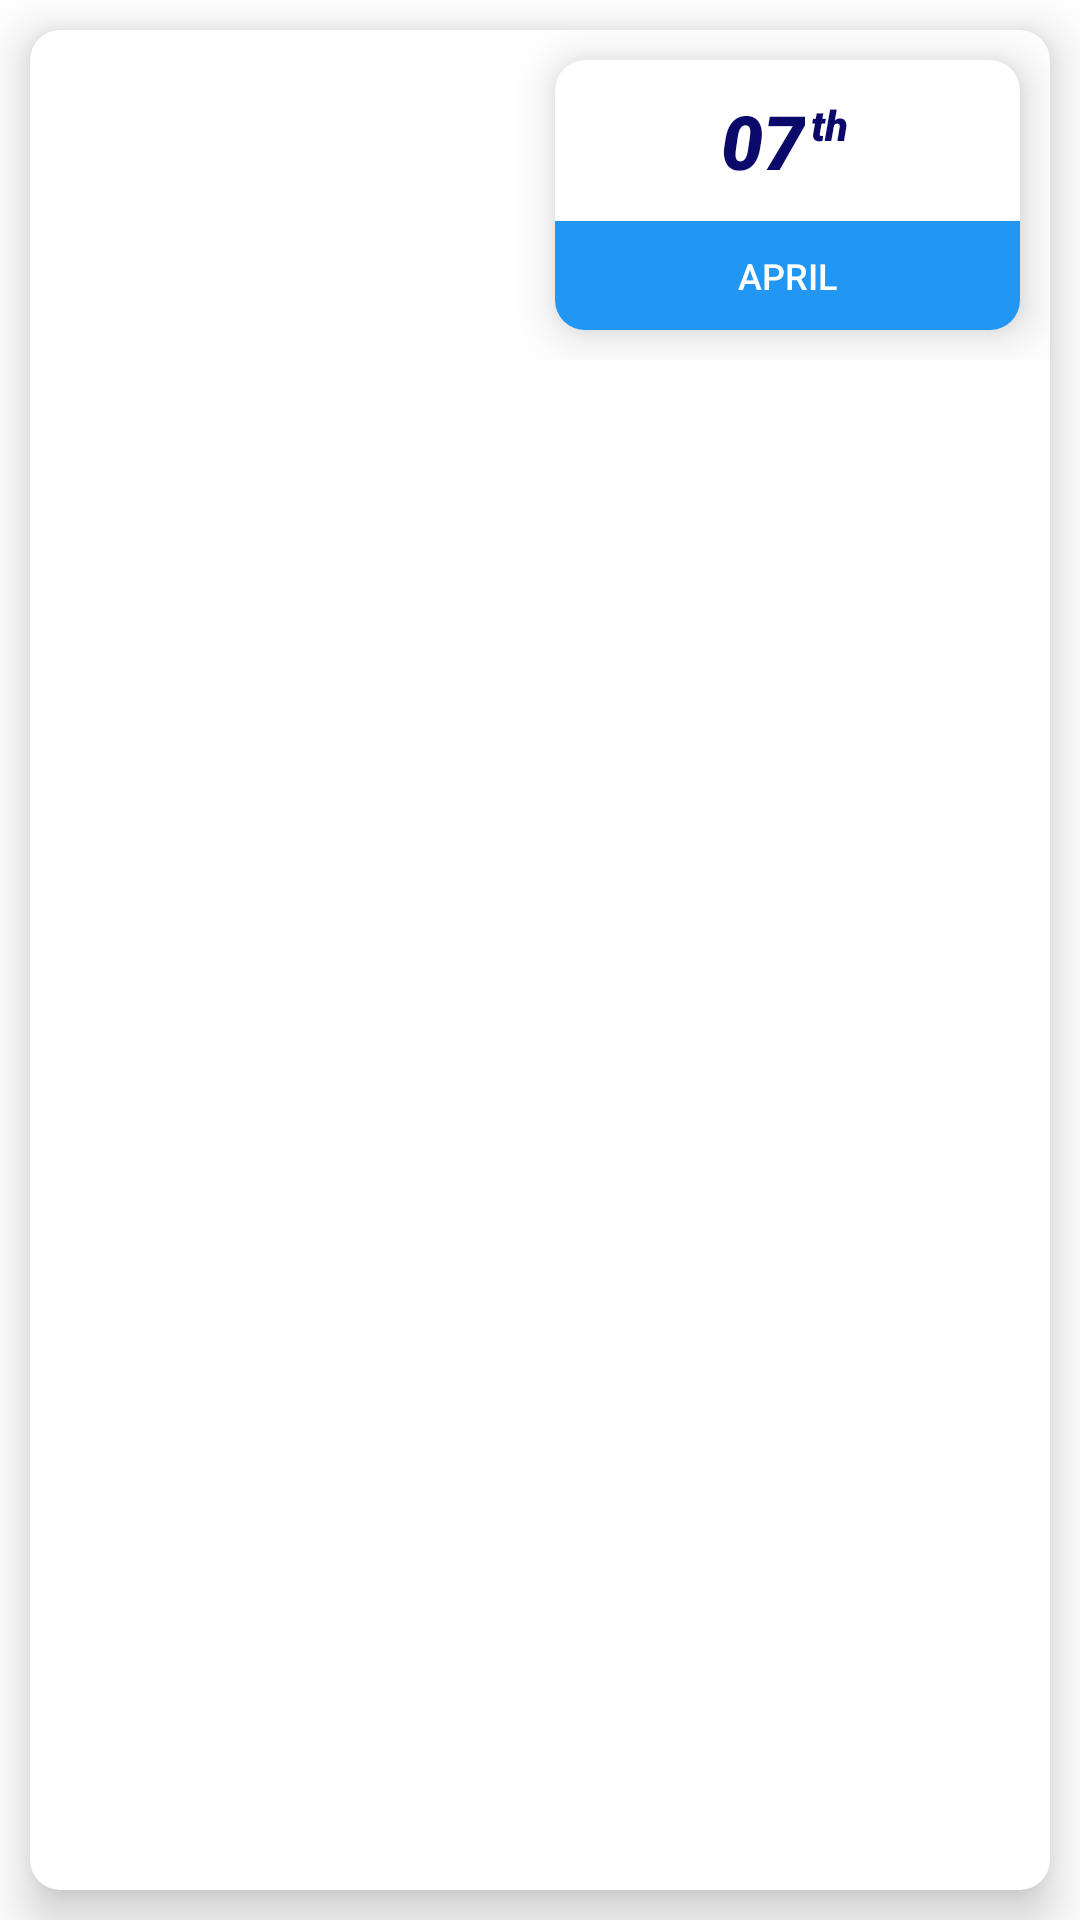

Here is an Android app screen rendered from its layout file. Give the layout XML and the strings, colors and styles it references.
<!-- AndroidManifest.xml: application theme Theme.RepJournal -->
<!-- res/layout/phase_item.xml -->
<?xml version="1.0" encoding="utf-8"?>

<androidx.constraintlayout.widget.ConstraintLayout xmlns:android="http://schemas.android.com/apk/res/android"
    xmlns:app="http://schemas.android.com/apk/res-auto"
    xmlns:tools="http://schemas.android.com/tools"
    android:layout_width="match_parent"
    android:layout_height="wrap_content">

    <androidx.cardview.widget.CardView
        android:id="@+id/new_phase_card"
        style="@style/card_view_style"
        android:layout_width="match_parent"
        android:layout_height="match_parent"
        app:cardCornerRadius="10dp"
        app:cardElevation="10dp"
        app:layout_constraintBottom_toBottomOf="parent"
        app:layout_constraintEnd_toEndOf="parent"
        app:layout_constraintHorizontal_bias="0.5"
        app:layout_constraintStart_toStartOf="parent"
        app:layout_constraintTop_toTopOf="parent">


        <LinearLayout
            android:layout_width="match_parent"
            android:layout_height="wrap_content"
            android:orientation="horizontal">

            <TextView
                android:id="@+id/phase_title"
                android:layout_width="match_parent"
                android:layout_height="wrap_content"
                android:layout_gravity="center"
                android:layout_weight="1"
                android:fontFamily="sans-serif-black"
                android:paddingLeft="10dp"
                android:text=""
                android:textAlignment="center"
                android:textAllCaps="true"
                android:textColor="@color/navy"
                android:textSize="20sp"
                android:textStyle="italic" />

            <androidx.cardview.widget.CardView
                style="@style/card_view_style"
                android:layout_width="match_parent"
                android:layout_height="wrap_content"
                android:layout_marginLeft="5dp"
                android:layout_weight="1"
                app:cardCornerRadius="10dp"
                app:cardElevation="10dp">

                <LinearLayout
                    android:layout_width="match_parent"
                    android:layout_height="match_parent"
                    android:layout_weight="1"
                    android:orientation="vertical">

                    <androidx.constraintlayout.widget.ConstraintLayout
                        android:layout_width="match_parent"
                        android:layout_height="match_parent"
                        android:layout_weight="1"
                        android:padding="10dp">

                        <LinearLayout
                            android:layout_width="wrap_content"
                            android:layout_height="match_parent"
                            android:orientation="horizontal"
                            app:layout_constraintBottom_toBottomOf="parent"
                            app:layout_constraintEnd_toEndOf="parent"
                            app:layout_constraintHorizontal_bias="0.5"
                            app:layout_constraintStart_toStartOf="parent"
                            app:layout_constraintTop_toTopOf="parent">

                            <TextView
                                android:id="@+id/day_phase_created"
                                android:layout_width="wrap_content"
                                android:layout_height="match_parent"
                                android:fontFamily="sans-serif-black"
                                android:text="07"
                                android:textAlignment="center"
                                android:textColor="@color/navy"
                                android:textSize="25sp"
                                android:textStyle="italic" />

                            <TextView
                                android:id="@+id/textView7"
                                android:layout_width="wrap_content"
                                android:layout_height="match_parent"
                                android:fontFamily="sans-serif-black"
                                android:padding="2dp"
                                android:text="th"
                                android:textColor="@color/navy"
                                android:textStyle="italic" />
                        </LinearLayout>

                    </androidx.constraintlayout.widget.ConstraintLayout>

                    <TextView
                        android:id="@+id/month_phase_created"
                        android:layout_width="match_parent"
                        android:layout_height="wrap_content"
                        android:layout_weight="1"
                        android:background="@color/lightblue"
                        android:fontFamily="sans-serif-medium"
                        android:padding="10dp"
                        android:text="APRIL"
                        android:textAlignment="center"
                        android:textColor="@color/white"
                        android:textSize="12sp" />
                </LinearLayout>
            </androidx.cardview.widget.CardView>

        </LinearLayout>

    </androidx.cardview.widget.CardView>

</androidx.constraintlayout.widget.ConstraintLayout>
<!-- resources referenced by this layout -->
<resources>
  <color name="lightblue">#2196F3</color>
  <color name="navy">#0B096A</color>
  <color name="white">#FFFFFFFF</color>
  <style name="card_view_style">
          <item name="android:layout_marginTop">10dp</item>
          <item name="android:layout_marginBottom">10dp</item>
          <item name="android:layout_marginLeft">10dp</item>
          <item name="android:layout_marginRight">10dp</item>
          <item name="android:layout_width">0dp</item>
          <item name="android:layout_height">wrap_content</item>
          <item name="android:layout_rowWeight">1</item>
          <item name="android:layout_columnWeight">1</item>
          <item name="android:backgroundTint">@color/white</item>
      </style>
  <style name="Theme.RepJournal" parent="Theme.MaterialComponents.DayNight.DarkActionBar">
          
          <item name="colorPrimary">@color/white</item>
          <item name="colorPrimaryVariant">@color/black</item>
          <item name="colorOnPrimary">@color/lightblue</item>
          
          <item name="colorSecondary">@color/teal_200</item>
          <item name="colorSecondaryVariant">@color/teal_700</item>
          <item name="colorOnSecondary">@color/black</item>
          
          <item name="android:statusBarColor" tools:targetApi="l">?attr/colorPrimaryVariant</item>
          
      </style>
  <color name="black">#FF000000</color>
  <color name="teal_200">#FF03DAC5</color>
  <color name="teal_700">#FF018786</color>
</resources>
